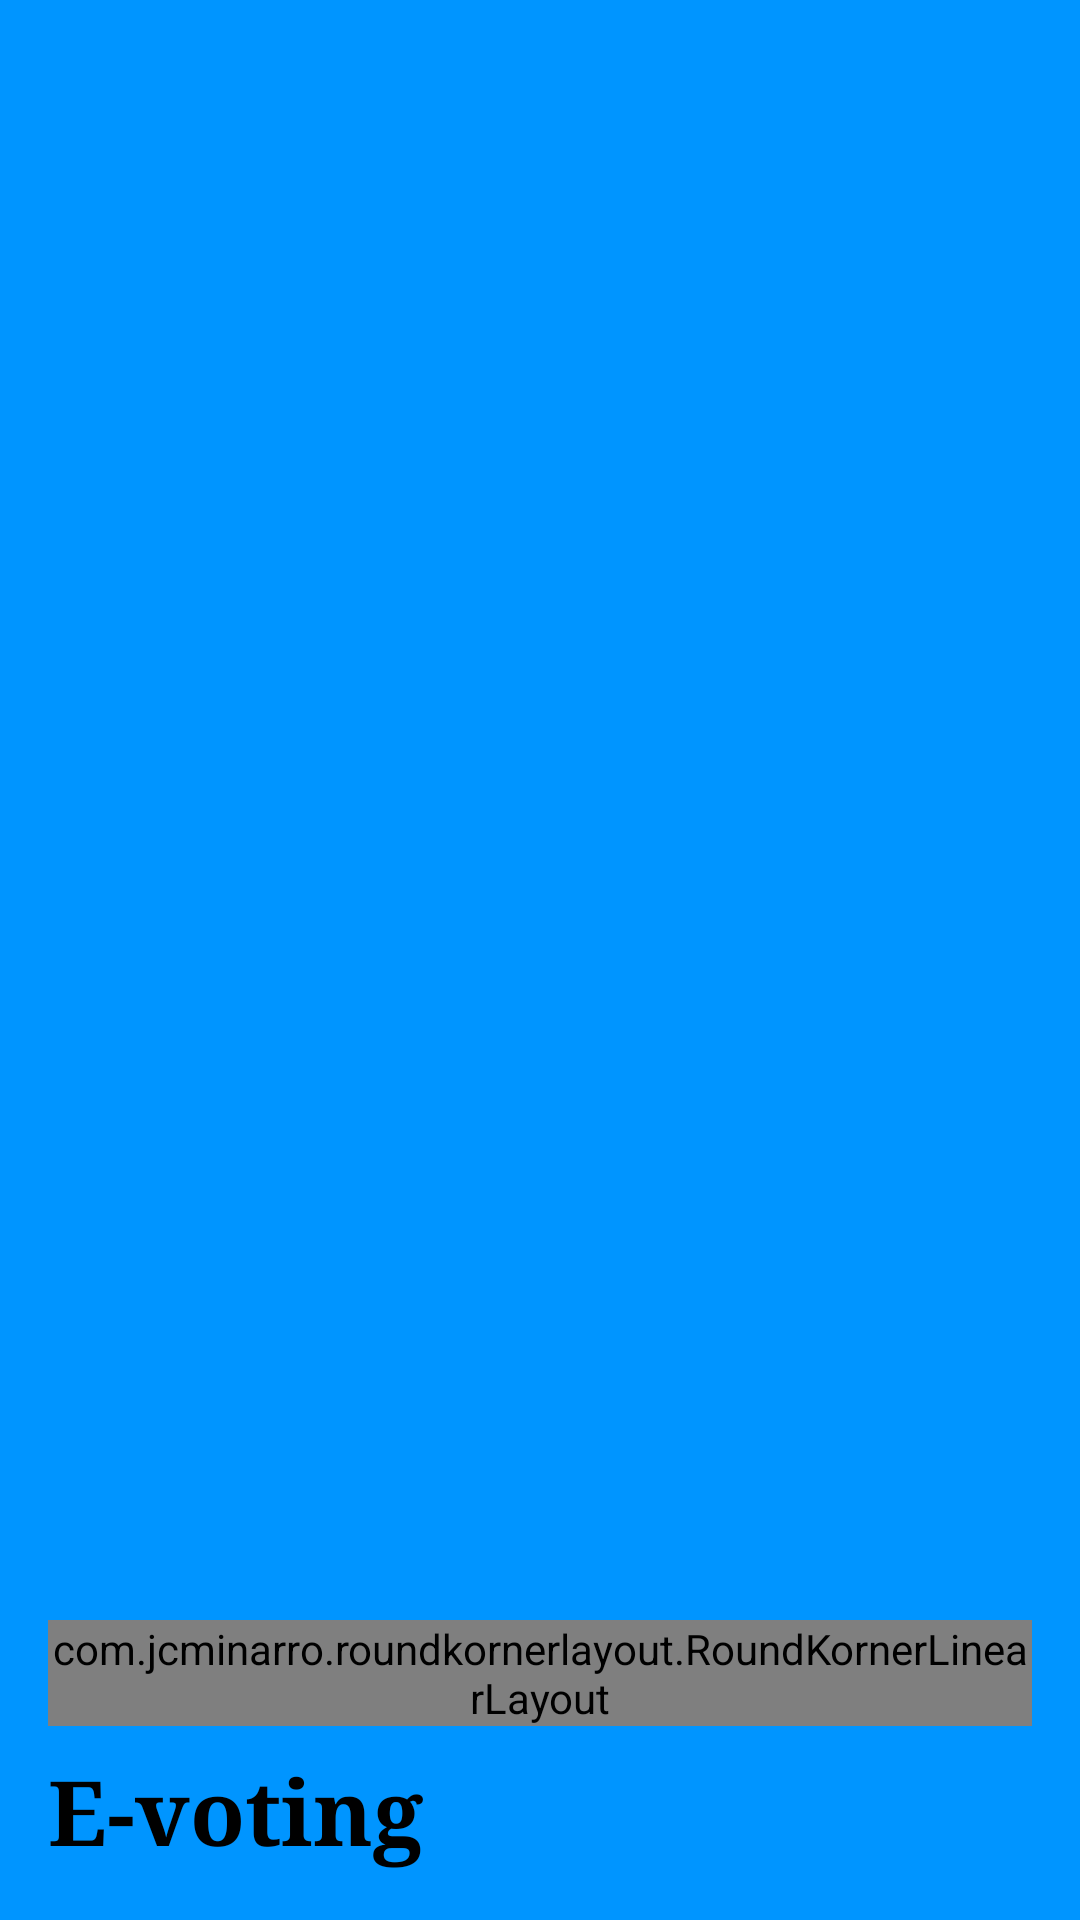

Reconstruct the res/layout file that produces this screen, plus the resources it refers to.
<!-- AndroidManifest.xml: application theme AppTheme -->
<!-- res/layout/nav_header.xml -->
<?xml version="1.0" encoding="utf-8"?>

<LinearLayout xmlns:android="http://schemas.android.com/apk/res/android"
    android:layout_width="match_parent"
    android:layout_height="175dp"
    xmlns:app="http://schemas.android.com/apk/res-auto"
    android:background="@color/colorAccent"
    android:gravity="bottom"
    android:orientation="vertical"
    android:padding="16dp"
    android:theme="@style/ThemeOverlay.AppCompat.Dark">

    <com.jcminarro.roundkornerlayout.RoundKornerLinearLayout
        android:layout_width="wrap_content"
        android:layout_height="wrap_content"
        app:corner_radius="50sp"
        >

        <ImageView
            android:src="@mipmap/ic_launcher"
            android:layout_width="80sp"
            android:layout_height="80sp"
            />

    </com.jcminarro.roundkornerlayout.RoundKornerLinearLayout>

    <TextView
        android:id="@+id/Uname"
        android:layout_width="wrap_content"
        android:layout_height="wrap_content"
        android:paddingTop="8dp"
        android:text="E-voting"
        android:textSize="30sp"
        android:typeface="serif"
        android:textStyle="bold"
        android:textColor="#000"
        android:textAppearance="@style/TextAppearance.AppCompat.Body1" />

</LinearLayout>
<!-- resources referenced by this layout -->
<resources>
  <color name="colorAccent">#0095ff</color>
  <!-- mipmap ic_launcher: png bitmap (mipmap-hdpi, 4056 bytes) -->
  <style name="AppTheme" parent="Theme.AppCompat.Light.DarkActionBar">
          
          <item name="colorPrimary">@color/colorPrimary</item>
          <item name="colorPrimaryDark">@color/colorPrimaryDark</item>
          <item name="colorAccent">@color/colorAccent</item>
      </style>
  <color name="colorPrimary">#00bde7</color>
  <color name="colorPrimaryDark">#000</color>
</resources>
